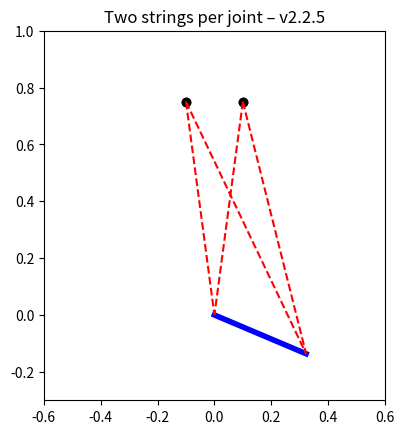

Source code (Python):
#!/usr/bin/env python3
"""
analytical_puppet.py  –  planar arm with two strings per joint
Version 2.2.5
-----------------------------------------------------------------
Fix: store FuncAnimation in variable `ani` so it isn’t garbage-collected
before plt.show(), therefore the arm & strings render.
"""

import numpy as np, sympy as sp, sympy.physics.mechanics as me
from scipy.integrate import solve_ivp
import matplotlib.pyplot as plt
from matplotlib.animation import FuncAnimation

# ───────── parameters ─────────
L, X0, BAR_Y = 0.35, 0.20, 0.75
MASS         = 0.05
G_DAMP       = 2.0
STRING_DAMP  = 0.03
ALPHA_B = BETA_B = 15.0
T_MAX, FPS  = 5.0, 60

# ────── Symbolic model (unchanged from v2.2.4) ──────
t = sp.symbols('t')
x, y, th      = me.dynamicsymbols('x y th')
u1, u2, u3    = me.dynamicsymbols('u1 u2 u3')

N  = me.ReferenceFrame('N')
A  = N.orientnew('A', 'Axis', (th, N.z))

O  = me.Point('O')
P  = me.Point('P'); P.set_pos(O, x*N.x + y*N.y)
P.set_vel(N, u1*N.x + u2*N.y)

H  = P.locatenew('H',  L*sp.cos(th)*N.x + L*sp.sin(th)*N.y)
H.v2pt_theory(P, N, A)

arm = me.RigidBody('arm', P, A, MASS, (me.inertia(N,0,0,1e-3), P))

anchors = { 'P_L':(-X0/2, BAR_Y), 'P_R':( X0/2, BAR_Y),
            'H_L':(-X0/2, BAR_Y), 'H_R':( X0/2, BAR_Y) }
points   = { 'P':P, 'H':H }

phi_list, L_syms = [], {}
for tag,(ax,ay) in anchors.items():
    joint,_ = tag.split('_')
    pt      = points[joint]
    dist    = sp.sqrt((pt.pos_from(O).dot(N.x)-ax)**2 +
                      (pt.pos_from(O).dot(N.y)-ay)**2)
    Ls      = sp.symbols(f'L_{tag}')
    L_syms[tag]=Ls
    phi_list.append(dist - Ls)
phi = sp.Matrix(phi_list)

q = sp.Matrix([x,y,th])
u = sp.Matrix([u1,u2,u3])
kd_eqs = [u1-x.diff(t), u2-y.diff(t), u3-th.diff(t)]

km = me.KanesMethod(N,q_ind=q,u_ind=u,kd_eqs=kd_eqs)
km.kanes_equations([arm],loads=[])

M_sym = km.mass_matrix
F_sym = km.forcing
J_sym = phi.jacobian(q)

state_syms=list(q)+list(u)
L_symbols=list(L_syms.values())
lM   = sp.lambdify(state_syms,            M_sym,'numpy')
lF   = sp.lambdify(state_syms,            F_sym,'numpy')
lJ   = sp.lambdify(state_syms+L_symbols,  J_sym,'numpy')
lphi = sp.lambdify(state_syms+L_symbols,  phi,'numpy')

# ───── initial pose & taut lengths ─────
q0 = np.array([0.0, 0.0, -0.4]);  u0 = np.zeros(3)
L_cmd = {}
for tag,(ax,ay) in anchors.items():
    joint,_=tag.split('_')
    px,py = (q0[0],q0[1]) if joint=='P' else \
            (q0[0]+L*np.cos(q0[2]), q0[1]+L*np.sin(q0[2]))
    L_cmd[tag]=float(np.hypot(px-ax, py-ay))
y0 = np.hstack([q0,u0])

# ───── RHS (same as v2.2.4) ─────
def rhs(_,s):
    qv,uv=s[:3],s[3:]; vec=np.r_[qv,uv]
    # string viscous damping
    for tag,(ax,ay) in anchors.items():
        joint,_=tag.split('_')
        px,py=(qv[0],qv[1]) if joint=='P' else \
              (qv[0]+L*np.cos(qv[2]), qv[1]+L*np.sin(qv[2]))
        vx,vy=(uv[0],uv[1]) if joint=='P' else \
              (uv[0]-L*uv[2]*np.sin(qv[2]), uv[1]+L*uv[2]*np.cos(qv[2]))
        rel=np.array([px-ax,py-ay]); n=np.linalg.norm(rel)
        if n>1e-9:
            L_cmd[tag]-=STRING_DAMP*(rel/n).dot([vx,vy])
            L_cmd[tag]=max(0.01,L_cmd[tag])

    Lvals=[L_cmd[k] for k in L_syms]
    M   = lM(*vec).astype(float)
    Fv  = lF(*vec).astype(float).flatten()
    J   = lJ(*(vec.tolist()+Lvals)).astype(float)
    ph  = lphi(*(vec.tolist()+Lvals)).astype(float).flatten()
    gamma = -2*ALPHA_B*(J@uv) - (BETA_B**2)*ph
    KKT=np.block([[M,J.T],[J,np.zeros((4,4))]])
    sol,_ ,_,_=np.linalg.lstsq(KKT, np.hstack([Fv,-gamma]), rcond=None)
    return np.hstack([uv, sol[:3]])

sol=solve_ivp(rhs,(0,T_MAX),y0,max_step=0.01,rtol=1e-9,atol=1e-9)

# ───── animation ─────
fig,ax=plt.subplots(); ax.set_aspect('equal')
ax.set_xlim(-0.6,0.6); ax.set_ylim(-0.3,1.0)
for pos in anchors.values(): ax.plot(*pos,'ko')
arm_ln,=ax.plot([],[],'b-',lw=4)
str_lns=[ax.plot([],[],'r--')[0] for _ in range(4)]
Aarr=np.array(list(anchors.values()))
def animate(i):
    x,y,th=sol.y[0,i],sol.y[1,i],sol.y[2,i]
    Pxy=np.array([x,y]); Hxy=Pxy+L*np.array([np.cos(th),np.sin(th)])
    arm_ln.set_data([Pxy[0],Hxy[0]],[Pxy[1],Hxy[1]])
    joints=np.vstack([Pxy,Pxy,Hxy,Hxy])
    for ln,a,j in zip(str_lns,Aarr,joints):
        ln.set_data([a[0],j[0]],[a[1],j[1]])
    return [arm_ln,*str_lns]

ani = FuncAnimation(fig, animate, frames=len(sol.t),  # ← keep reference
                    interval=1000//FPS, blit=True)

plt.title("Two strings per joint – v2.2.5")
plt.show()
